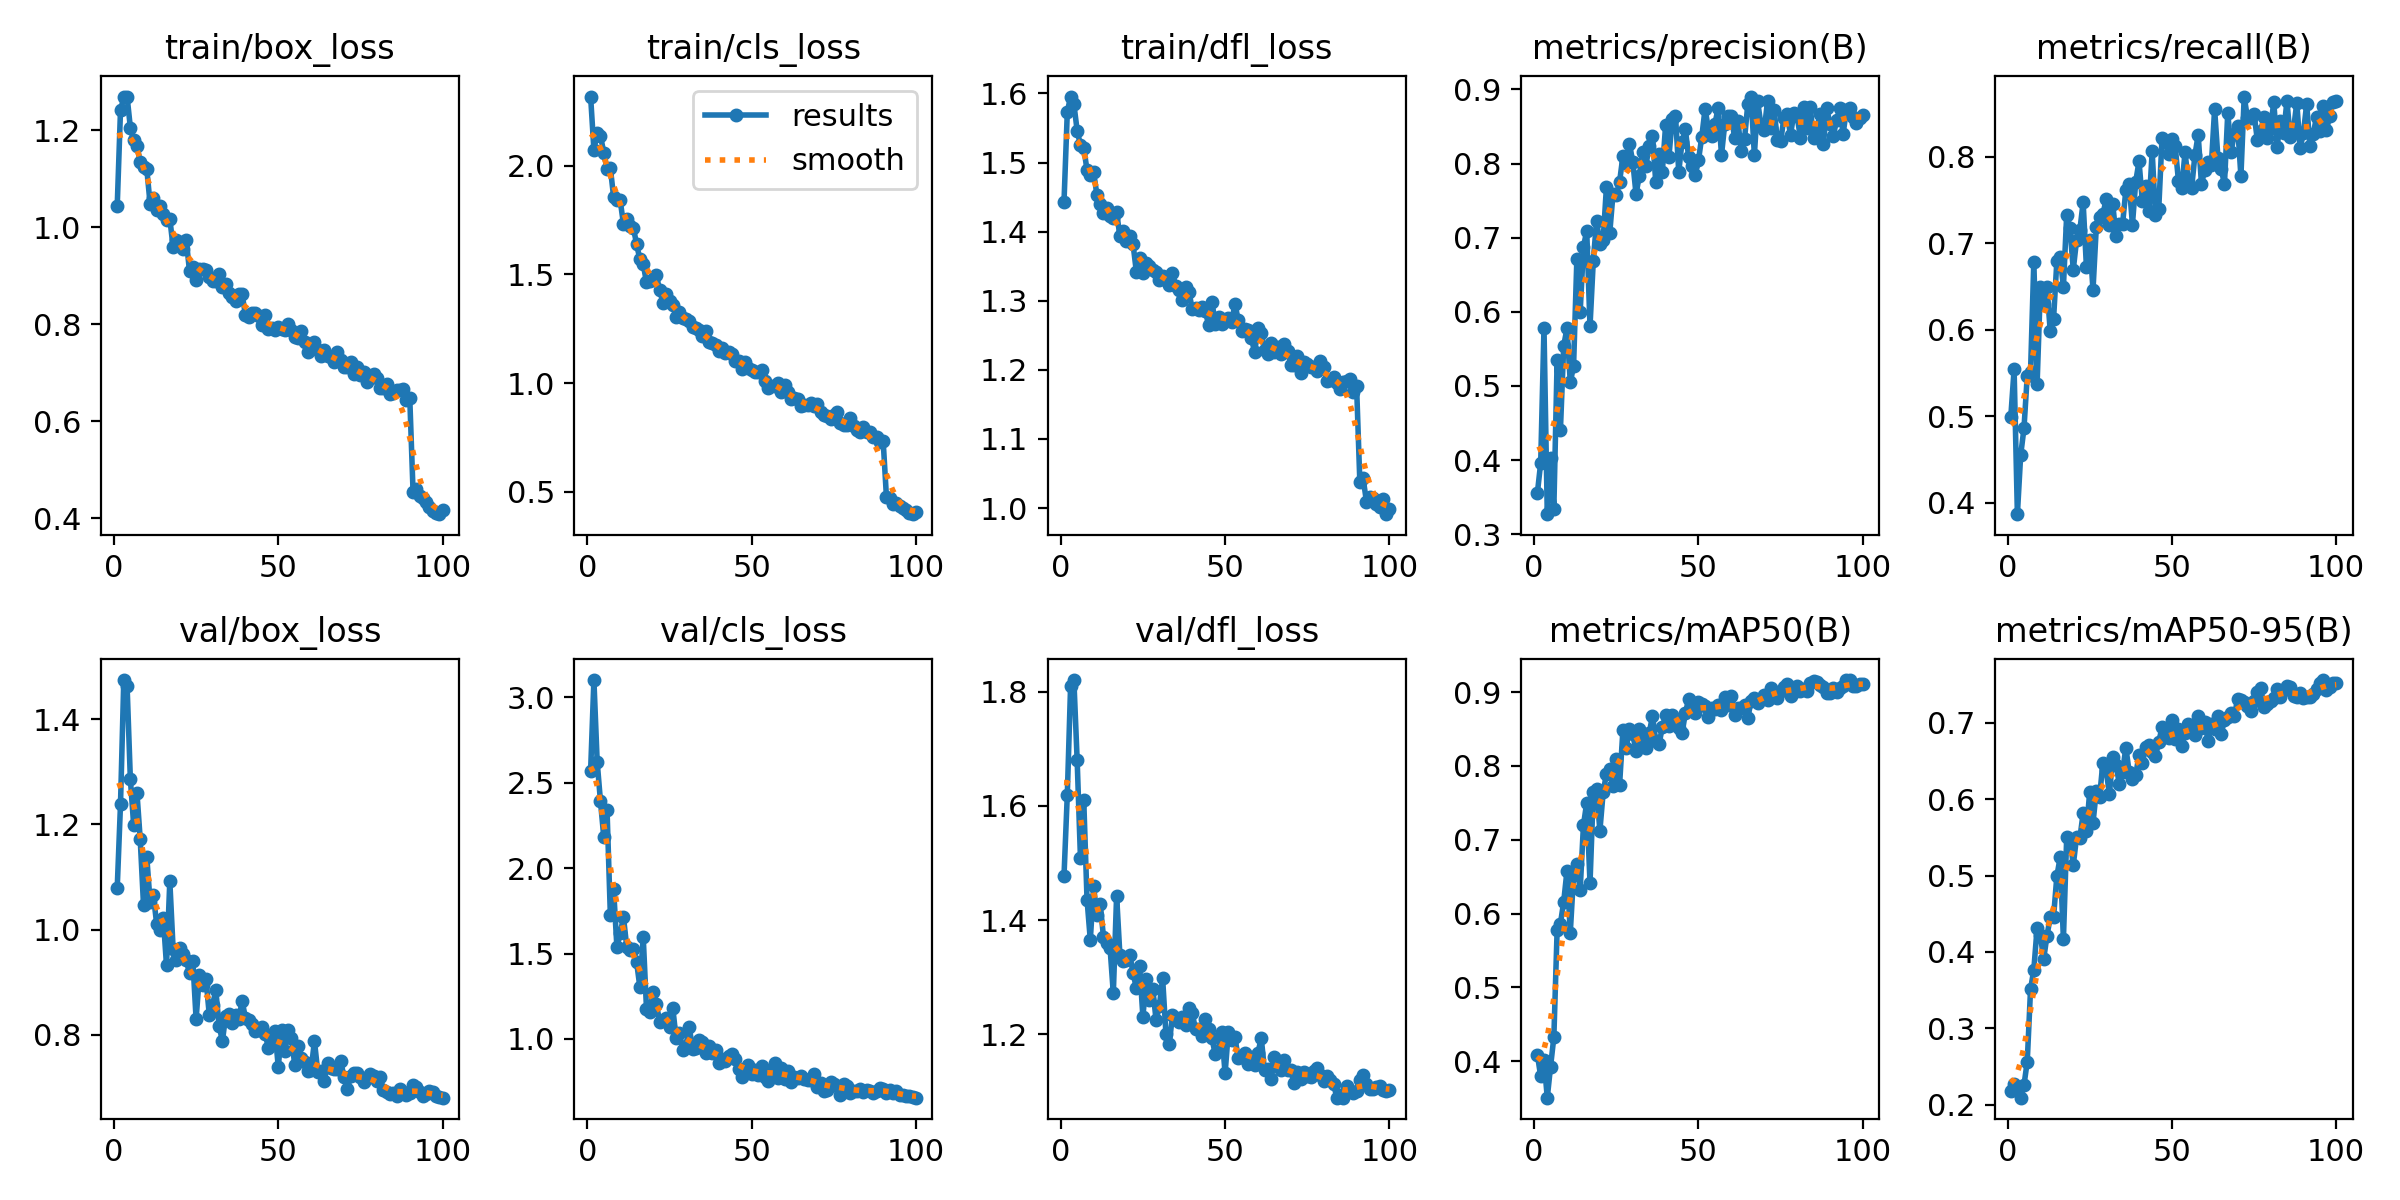

Values plotted in this chart, from the file beside it:
epoch, time, train/box_loss, train/cls_loss, train/dfl_loss, metrics/precision(B), metrics/recall(B), metrics/mAP50(B), metrics/mAP50-95(B), val/box_loss, val/cls_loss, val/dfl_loss, lr/pg0, lr/pg1, lr/pg2
1, 53.83, 1.044, 2.318, 1.444, 0.356, 0.4997, 0.4089, 0.2178, 1.079, 2.569, 1.478, 0.0003318, 0.0003318, 0.0003318
2, 101.2, 1.241, 2.074, 1.573, 0.3965, 0.5541, 0.3794, 0.2273, 1.239, 3.101, 1.62, 0.0006586, 0.0006586, 0.0006586
3, 148.8, 1.268, 2.149, 1.596, 0.5786, 0.3868, 0.4016, 0.2185, 1.475, 2.621, 1.81, 0.0009787, 0.0009787, 0.0009787
4, 193.3, 1.27, 2.137, 1.585, 0.327, 0.4552, 0.3507, 0.2091, 1.464, 2.391, 1.82, 0.0009703, 0.0009703, 0.0009703
5, 240.2, 1.205, 2.061, 1.546, 0.4029, 0.4859, 0.3929, 0.2254, 1.286, 2.183, 1.68, 0.0009604, 0.0009604, 0.0009604
6, 287.6, 1.179, 1.986, 1.525, 0.3347, 0.547, 0.4327, 0.2565, 1.199, 2.338, 1.509, 0.0009505, 0.0009505, 0.0009505
7, 338.5, 1.168, 1.99, 1.522, 0.5348, 0.5511, 0.5781, 0.351, 1.261, 1.728, 1.61, 0.0009406, 0.0009406, 0.0009406
8, 388.2, 1.135, 1.856, 1.489, 0.4407, 0.6789, 0.5864, 0.377, 1.172, 1.875, 1.436, 0.0009307, 0.0009307, 0.0009307
9, 438.7, 1.124, 1.844, 1.481, 0.5542, 0.5376, 0.6162, 0.4316, 1.047, 1.537, 1.365, 0.0009208, 0.0009208, 0.0009208
10, 489.8, 1.12, 1.84, 1.486, 0.5779, 0.6498, 0.6582, 0.4216, 1.138, 1.621, 1.459, 0.0009109, 0.0009109, 0.0009109
11, 539.8, 1.049, 1.731, 1.453, 0.5049, 0.6299, 0.5742, 0.3906, 1.053, 1.712, 1.408, 0.000901, 0.000901, 0.000901
12, 590.3, 1.059, 1.755, 1.441, 0.5267, 0.6489, 0.6525, 0.4214, 1.065, 1.538, 1.429, 0.0008911, 0.0008911, 0.0008911
13, 639.9, 1.036, 1.722, 1.427, 0.6711, 0.5981, 0.6674, 0.4453, 1.011, 1.519, 1.371, 0.0008812, 0.0008812, 0.0008812
14, 688.9, 1.044, 1.715, 1.435, 0.5991, 0.6123, 0.6314, 0.4459, 0.9997, 1.524, 1.359, 0.0008713, 0.0008713, 0.0008713
15, 739.8, 1.027, 1.638, 1.422, 0.6876, 0.6789, 0.7196, 0.4989, 1.023, 1.449, 1.352, 0.0008614, 0.0008614, 0.0008614
16, 790.4, 1.014, 1.569, 1.419, 0.709, 0.6845, 0.7502, 0.5238, 0.9318, 1.302, 1.272, 0.0008515, 0.0008515, 0.0008515
17, 841.6, 1.018, 1.548, 1.428, 0.5806, 0.6495, 0.6412, 0.4166, 1.092, 1.599, 1.443, 0.0008416, 0.0008416, 0.0008416
18, 891.1, 0.9589, 1.463, 1.394, 0.669, 0.733, 0.7643, 0.5501, 0.9639, 1.175, 1.339, 0.0008317, 0.0008317, 0.0008317
19, 940.4, 0.9741, 1.47, 1.4, 0.7228, 0.7171, 0.7694, 0.5486, 0.9421, 1.159, 1.328, 0.0008218, 0.0008218, 0.0008218
20, 990.6, 0.9688, 1.477, 1.387, 0.6912, 0.6696, 0.712, 0.5136, 0.9641, 1.274, 1.33, 0.0008119, 0.0008119, 0.0008119
21, 1040, 0.9544, 1.495, 1.394, 0.6973, 0.7036, 0.7643, 0.5506, 0.953, 1.207, 1.339, 0.000802, 0.000802, 0.000802
22, 1091, 0.9735, 1.429, 1.382, 0.7687, 0.7151, 0.7894, 0.549, 0.9419, 1.101, 1.308, 0.0007921, 0.0007921, 0.0007921
23, 1141, 0.9093, 1.37, 1.342, 0.706, 0.7474, 0.7964, 0.5816, 0.9167, 1.111, 1.281, 0.0007822, 0.0007822, 0.0007822
24, 1191, 0.9178, 1.409, 1.362, 0.7593, 0.6728, 0.7726, 0.559, 0.941, 1.125, 1.32, 0.0007723, 0.0007723, 0.0007723
25, 1241, 0.8919, 1.379, 1.34, 0.7578, 0.7043, 0.8093, 0.6096, 0.8297, 1.07, 1.23, 0.0007624, 0.0007624, 0.0007624
26, 1292, 0.9137, 1.36, 1.354, 0.7754, 0.646, 0.7748, 0.5691, 0.9131, 1.183, 1.298, 0.0007525, 0.0007525, 0.0007525
27, 1342, 0.9134, 1.304, 1.35, 0.8099, 0.7185, 0.8481, 0.6105, 0.8947, 1.003, 1.259, 0.0007426, 0.0007426, 0.0007426
28, 1392, 0.9115, 1.328, 1.345, 0.8002, 0.7304, 0.8237, 0.6026, 0.9064, 1.037, 1.28, 0.0007327, 0.0007327, 0.0007327
29, 1442, 0.898, 1.297, 1.342, 0.8265, 0.7334, 0.8506, 0.6479, 0.8381, 0.9343, 1.225, 0.0007228, 0.0007228, 0.0007228
30, 1493, 0.8895, 1.297, 1.33, 0.8026, 0.7506, 0.8432, 0.6379, 0.8567, 0.9613, 1.249, 0.0007129, 0.0007129, 0.0007129
31, 1543, 0.89, 1.288, 1.335, 0.7589, 0.7216, 0.82, 0.6071, 0.8842, 1.07, 1.298, 0.000703, 0.000703, 0.000703
32, 1594, 0.9036, 1.26, 1.33, 0.7834, 0.7456, 0.8506, 0.6559, 0.8171, 0.9437, 1.201, 0.0006931, 0.0006931, 0.0006931
33, 1644, 0.8777, 1.253, 1.322, 0.816, 0.7083, 0.8344, 0.6448, 0.7878, 0.9443, 1.182, 0.0006832, 0.0006832, 0.0006832
34, 1695, 0.883, 1.244, 1.34, 0.7969, 0.7225, 0.8247, 0.6206, 0.8365, 0.993, 1.233, 0.0006733, 0.0006733, 0.0006733
35, 1740, 0.865, 1.217, 1.321, 0.8242, 0.7219, 0.8441, 0.6359, 0.8386, 0.9834, 1.229, 0.0006634, 0.0006634, 0.0006634
36, 1786, 0.857, 1.241, 1.316, 0.8374, 0.7619, 0.8676, 0.6678, 0.8218, 0.9174, 1.222, 0.0006535, 0.0006535, 0.0006535
37, 1833, 0.847, 1.19, 1.301, 0.7753, 0.7691, 0.8338, 0.6358, 0.8369, 0.9572, 1.23, 0.0006436, 0.0006436, 0.0006436
38, 1879, 0.8623, 1.185, 1.32, 0.8124, 0.7216, 0.8295, 0.6261, 0.8302, 0.9182, 1.217, 0.0006337, 0.0006337, 0.0006337
39, 1925, 0.8616, 1.174, 1.313, 0.7888, 0.7712, 0.8527, 0.6316, 0.8639, 0.9383, 1.245, 0.0006238, 0.0006238, 0.0006238
40, 1971, 0.8197, 1.147, 1.288, 0.852, 0.7946, 0.8685, 0.6585, 0.8324, 0.8588, 1.237, 0.0006139, 0.0006139, 0.0006139
41, 2018, 0.8148, 1.161, 1.289, 0.8087, 0.7493, 0.8538, 0.6475, 0.8272, 0.8829, 1.209, 0.000604, 0.000604, 0.000604
42, 2065, 0.8236, 1.137, 1.287, 0.8597, 0.7665, 0.8691, 0.6691, 0.82, 0.8733, 1.21, 0.0005941, 0.0005941, 0.0005941
43, 2111, 0.8238, 1.141, 1.291, 0.8646, 0.7378, 0.8623, 0.6711, 0.8065, 0.9018, 1.197, 0.0005842, 0.0005842, 0.0005842
44, 2157, 0.8178, 1.136, 1.285, 0.7886, 0.8062, 0.852, 0.6614, 0.8099, 0.9117, 1.227, 0.0005743, 0.0005743, 0.0005743
45, 2203, 0.7984, 1.104, 1.265, 0.8297, 0.7325, 0.8442, 0.6566, 0.8138, 0.8855, 1.209, 0.0005644, 0.0005644, 0.0005644
46, 2255, 0.8197, 1.1, 1.299, 0.8463, 0.7395, 0.8715, 0.675, 0.8022, 0.8226, 1.193, 0.0005545, 0.0005545, 0.0005545
47, 2306, 0.791, 1.065, 1.267, 0.8087, 0.8214, 0.8902, 0.6942, 0.7746, 0.7752, 1.165, 0.0005446, 0.0005446, 0.0005446
48, 2357, 0.7925, 1.096, 1.277, 0.797, 0.8174, 0.8836, 0.6826, 0.7965, 0.8184, 1.172, 0.0005347, 0.0005347, 0.0005347
49, 2409, 0.7885, 1.071, 1.267, 0.7843, 0.8034, 0.8723, 0.6797, 0.8074, 0.8495, 1.203, 0.0005248, 0.0005248, 0.0005248
50, 2460, 0.7952, 1.062, 1.273, 0.8045, 0.8202, 0.8871, 0.7037, 0.7386, 0.7936, 1.131, 0.0005149, 0.0005149, 0.0005149
51, 2510, 0.7908, 1.052, 1.276, 0.8361, 0.8124, 0.8841, 0.6796, 0.8088, 0.8173, 1.205, 0.000505, 0.000505, 0.000505
52, 2561, 0.7888, 1.049, 1.269, 0.8737, 0.7721, 0.8809, 0.6918, 0.769, 0.7911, 1.189, 0.0004951, 0.0004951, 0.0004951
53, 2613, 0.8012, 1.058, 1.296, 0.8473, 0.7637, 0.8665, 0.6698, 0.8088, 0.8425, 1.194, 0.0004852, 0.0004852, 0.0004852
54, 2667, 0.7889, 1.009, 1.272, 0.8376, 0.8053, 0.8779, 0.687, 0.793, 0.7802, 1.158, 0.0004753, 0.0004753, 0.0004753
55, 2720, 0.7743, 0.9787, 1.256, 0.8538, 0.7713, 0.8767, 0.6984, 0.7429, 0.755, 1.159, 0.0004654, 0.0004654, 0.0004654
56, 2771, 0.7725, 0.9863, 1.259, 0.8749, 0.7634, 0.8827, 0.696, 0.7779, 0.806, 1.167, 0.0004555, 0.0004555, 0.0004555
57, 2823, 0.7863, 0.9852, 1.258, 0.8115, 0.8017, 0.8762, 0.6837, 0.7549, 0.8566, 1.148, 0.0004456, 0.0004456, 0.0004456
58, 2875, 0.7627, 1.002, 1.246, 0.8539, 0.8255, 0.8932, 0.7087, 0.7475, 0.7736, 1.161, 0.0004357, 0.0004357, 0.0004357
59, 2927, 0.7418, 0.9582, 1.226, 0.8642, 0.7682, 0.8819, 0.6934, 0.7316, 0.832, 1.146, 0.0004258, 0.0004258, 0.0004258
60, 2979, 0.755, 0.9917, 1.26, 0.8648, 0.7851, 0.8944, 0.7018, 0.7337, 0.7656, 1.168, 0.0004159, 0.0004159, 0.0004159
... 40 more rows
